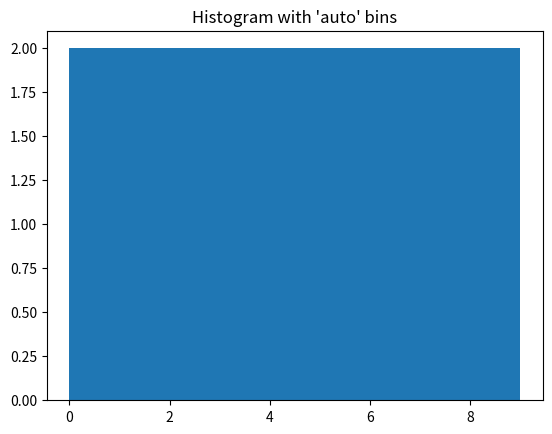

Generate this figure with matplotlib:
import numpy as np
import matplotlib.pyplot as plt

a = np.arange(0, 10)
print(a)


plt.hist(a, bins='auto')
plt.title("Histogram with 'auto' bins")
plt.show()
